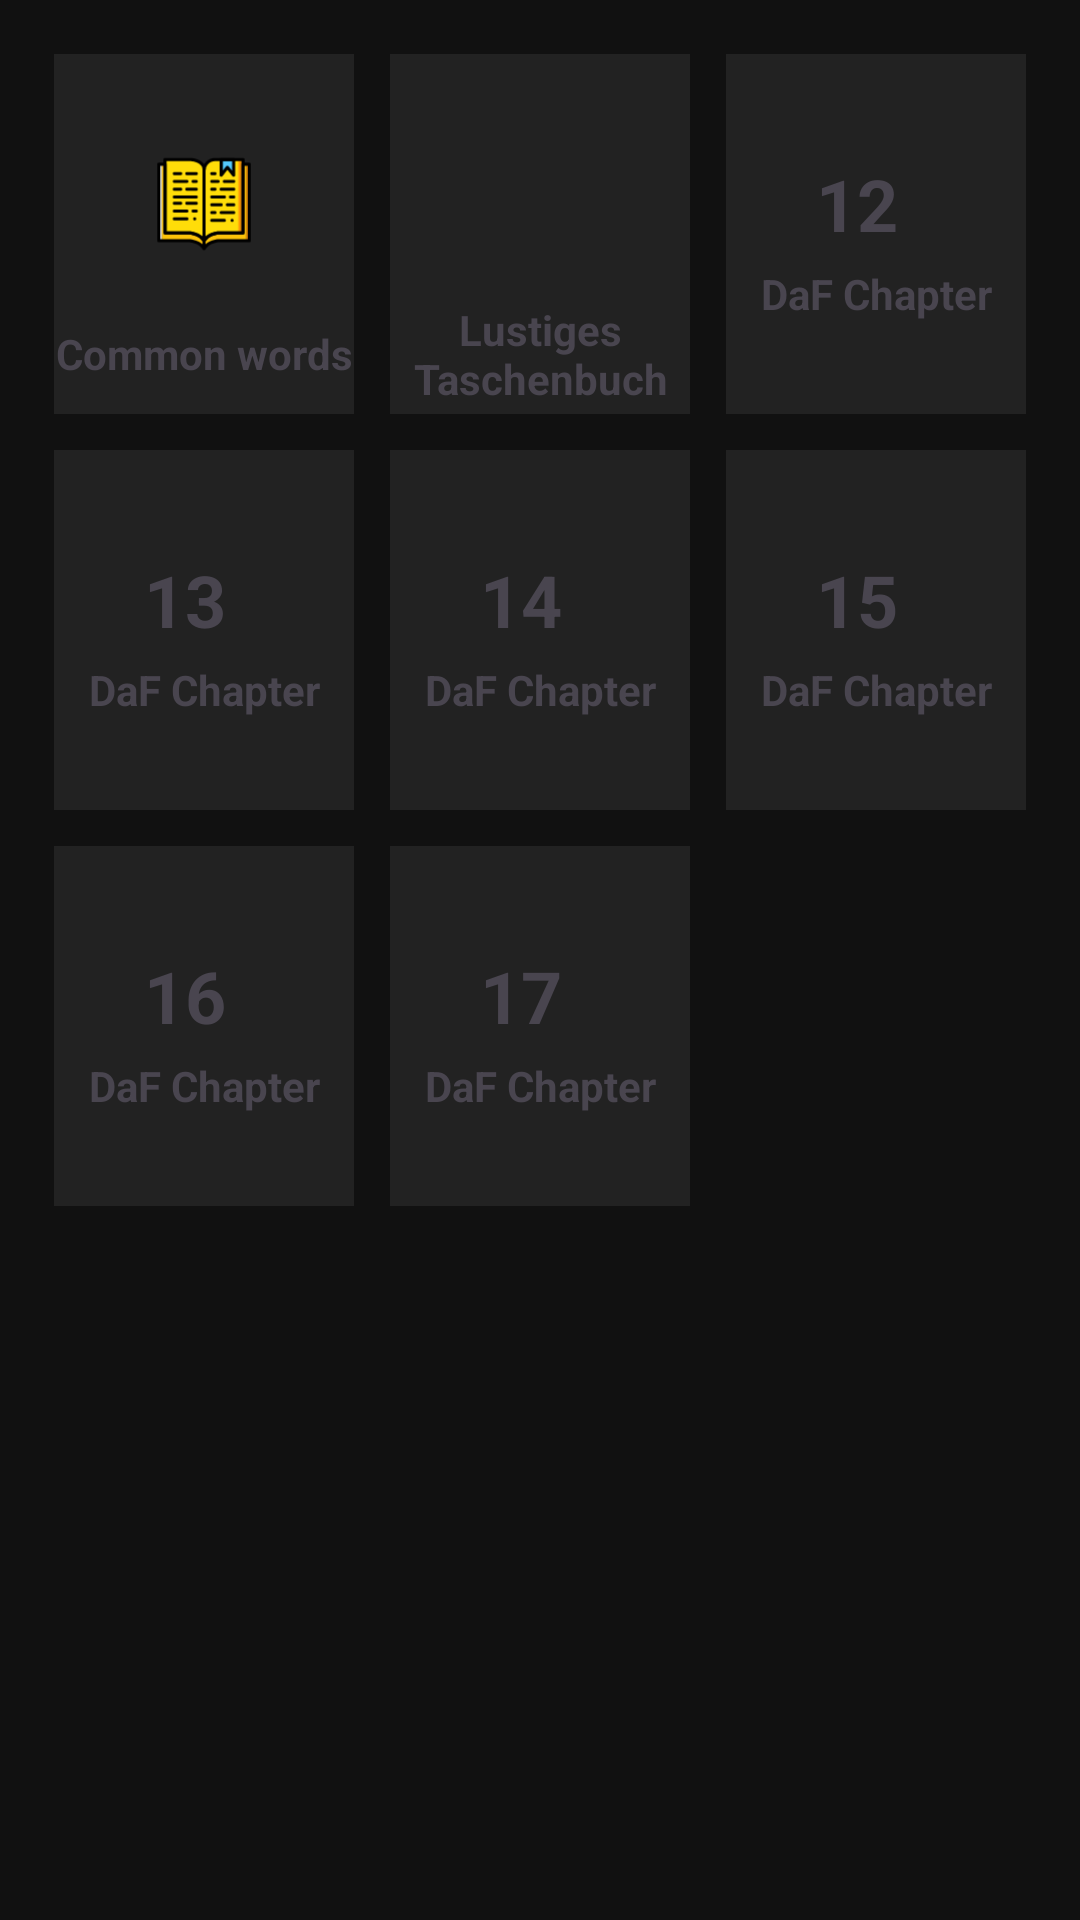

Android layout source for this screen:
<!-- AndroidManifest.xml: application theme Theme.DeutschQuiz -->
<!-- res/layout/activity_general.xml -->
<?xml version="1.0" encoding="utf-8"?>
<ScrollView xmlns:android="http://schemas.android.com/apk/res/android"
    android:layout_width="match_parent"
    android:background="#111111"
    android:layout_height="match_parent">

    <GridLayout
        android:layout_width="match_parent"
        android:layout_height="wrap_content"
        android:columnCount="3"
        android:padding="12dp">

        
        <LinearLayout
            android:id="@+id/commons"
            android:layout_width="0dp"
            android:layout_height="120dp"
            android:layout_columnWeight="1"
            android:orientation="vertical"
            android:gravity="center"
            android:background="#222222"
            android:layout_margin="6dp">

            <ImageView
                android:layout_width="80dp"
                android:layout_height="80dp"
                android:contentDescription="TODO"
                android:src="@drawable/ic_launcher_foreground"/>

            <TextView
                android:text="Common words"
                android:textSize="14sp"
                android:gravity="center"
                android:textStyle="bold" android:layout_height="20dp" android:layout_width="match_parent"/>
        </LinearLayout>

        
        <LinearLayout
            android:id="@+id/picsou"
            android:layout_width="0dp"
            android:layout_height="120dp"
            android:layout_columnWeight="1"
            android:orientation="vertical"
            android:gravity="center"
            android:background="#222222"
            android:layout_margin="6dp">

            <ImageView
                android:layout_width="80dp"
                android:layout_height="80dp"
                android:contentDescription="TODO"
                android:src="@drawable/scrooge"/>

            <TextView
                android:text="Lustiges Taschenbuch"
                android:textSize="14sp"
                android:gravity="center"
                android:textStyle="bold" android:layout_height="40dp" android:layout_width="match_parent"/>
        </LinearLayout>

        
        <LinearLayout
            android:id="@+id/chapter12"
            android:layout_width="0dp"
            android:layout_height="120dp"
            android:layout_columnWeight="1"
            android:orientation="vertical"
            android:gravity="center"
            android:layout_margin="6dp"
            android:background="#222222">

            <TextView
                android:text="12"
                android:textSize="24sp"
                android:gravity="center_vertical"
                android:textStyle="bold"
                android:layout_width="40dp"
                android:layout_height="40dp"/>

            <TextView
                android:text="DaF Chapter"
                android:textSize="14sp"
                android:gravity="center"
                android:textStyle="bold" android:layout_height="20dp" android:layout_width="match_parent"/>
        </LinearLayout>

        
        <LinearLayout
            android:id="@+id/chapter13"
            android:layout_width="0dp"
            android:layout_height="120dp"
            android:layout_columnWeight="1"
            android:orientation="vertical"
            android:gravity="center"
            android:layout_margin="6dp"
            android:background="#222222">

            <TextView
                android:text="13"
                android:textSize="24sp"
                android:gravity="center_vertical"
                android:textStyle="bold"
                android:layout_width="40dp"
                android:layout_height="40dp"/>

            <TextView
                android:text="DaF Chapter"
                android:textSize="14sp"
                android:gravity="center"
                android:textStyle="bold" android:layout_height="20dp" android:layout_width="match_parent"/>
        </LinearLayout>

        
        
        <LinearLayout

            android:id="@+id/chapter14"
            android:layout_width="0dp"
            android:layout_height="120dp"
            android:layout_columnWeight="1"
            android:orientation="vertical"
            android:gravity="center"
            android:layout_margin="6dp"
            android:background="#222222">

            <TextView
                android:text="14"
                android:textSize="24sp"
                android:gravity="center_vertical"
                android:textStyle="bold"
                android:layout_width="40dp"
                android:layout_height="40dp"/>

            <TextView
                android:text="DaF Chapter"
                android:textSize="14sp"
                android:gravity="center"
                android:textStyle="bold" android:layout_height="20dp" android:layout_width="match_parent"/>
        </LinearLayout>

        <LinearLayout

            android:id="@+id/chapter15"
            android:layout_width="0dp"
            android:layout_height="120dp"
            android:layout_columnWeight="1"
            android:orientation="vertical"
            android:gravity="center"
            android:layout_margin="6dp"
            android:background="#222222">

            <TextView
                android:text="15"
                android:textSize="24sp"
                android:gravity="center_vertical"
                android:textStyle="bold"
                android:layout_width="40dp"
                android:layout_height="40dp"/>

            <TextView
                android:text="DaF Chapter"
                android:textSize="14sp"
                android:gravity="center"
                android:textStyle="bold" android:layout_height="20dp" android:layout_width="match_parent"/>
        </LinearLayout>

        <LinearLayout

            android:id="@+id/chapter16"
            android:layout_width="0dp"
            android:layout_height="120dp"
            android:layout_columnWeight="1"
            android:orientation="vertical"
            android:gravity="center"
            android:layout_margin="6dp"
            android:background="#222222">

            <TextView
                android:text="16"
                android:textSize="24sp"
                android:gravity="center_vertical"
                android:textStyle="bold"
                android:layout_width="40dp"
                android:layout_height="40dp"/>

            <TextView
                android:text="DaF Chapter"
                android:textSize="14sp"
                android:gravity="center"
                android:textStyle="bold" android:layout_height="20dp" android:layout_width="match_parent"/>
        </LinearLayout>


        <LinearLayout

            android:id="@+id/chapter17"
            android:layout_width="0dp"
            android:layout_height="120dp"
            android:layout_columnWeight="1"
            android:orientation="vertical"
            android:gravity="center"
            android:layout_margin="6dp"
            android:background="#222222">

            <TextView
                android:text="17"
                android:textSize="24sp"
                android:gravity="center_vertical"
                android:textStyle="bold"
                android:layout_width="40dp"
                android:layout_height="40dp"/>

            <TextView
                android:text="DaF Chapter"
                android:textSize="14sp"
                android:gravity="center"
                android:textStyle="bold" android:layout_height="20dp" android:layout_width="match_parent"/>
        </LinearLayout>

    </GridLayout>

</ScrollView>
<!-- resources referenced by this layout -->
<resources>
  <!-- drawable ic_launcher_foreground: vector/xml drawable (drawable, 10945 chars, omitted) -->
  <style name="Theme.DeutschQuiz" parent="Base.Theme.DeutschQuiz">
  
          android:background="#222222"
      </style>
  <style name="Base.Theme.DeutschQuiz" parent="Theme.Material3.DayNight.NoActionBar">
          
          
          android:background="#222222"
      </style>
</resources>
